Labelled photos from "terbisa-cls-v2", an image-classification folder in nirmalasz/isyara. The possible labels are: anda, apa, berhenti, bodoh, cantik, halo, hati hati, lelah, maaf, makan, mau, membaca, nama, sama sama, saya, siapa, sombong, takut, terima kasih.

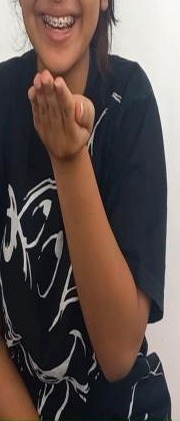
Label: terima kasih

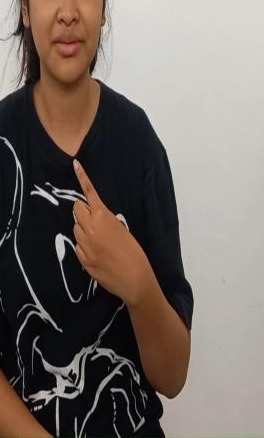
Label: saya

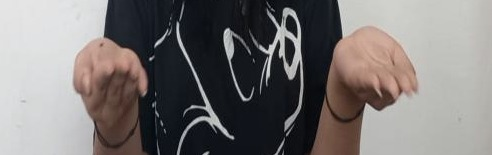
Label: apa

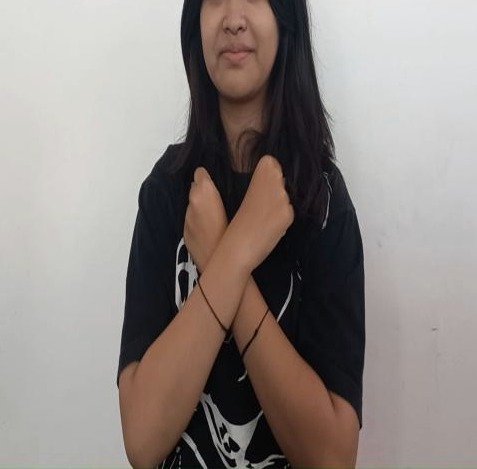
Label: takut

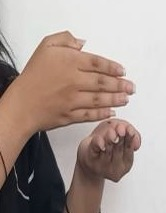
Label: membaca

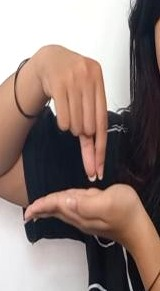
Label: nama
